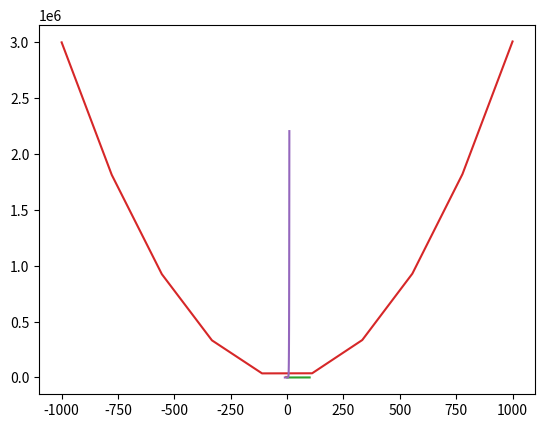

Write Python code to recreate this figure.
# -*- coding: UTF-8 -*-

# ------------------------(max to 80 columns)-----------------------------------
# [redacted]
# created:  2019.8.10

# Description:
#   练习 matplotlib.pyplot 初步知识
# ------------------------(max to 80 columns)-----------------------------------


import matplotlib.pyplot as plt  # 约定俗成的写法plt
import numpy as np

# Try 1 ----------------------------------------------------------
# try1 简单的正弦余弦图
# 设置起始数值，以及取样点数
start = -np.pi
stop = np.pi
point_num = 10
# 设置x值， -π to+π的256个值
x = np.linspace(start, stop, point_num, endpoint=True)

# 首先定义两个函数（正弦&余弦）
C = np.cos(x)
S = np.sin(x)
plt.plot(x, C)
plt.plot(x, S)

# 在ipython的交互环境中需要这句话才能显示出来
plt.show()

# Try 2 ----------------------------------------------------------
# try2 简单的一次函数作图
start = 1
stop = 100
point_num = 50
# 设置 x 值
x = np.linspace(start, stop, point_num, endpoint=True)

# 设置 a，b
a = 3
b = 4

# 定义一次函数并作图
y = a * x + b
plt.plot(x, y)

# 在ipython的交互环境中需要这句话才能显示出来
plt.show()

# Try 3 ----------------------------------------------------------
# try3 简单的二次函数作图
start = -1000
stop = 1000
point_num = 10
# 设置 x 值
x = np.linspace(start, stop, point_num, endpoint=True)

# 设置 a，b, c
a = 3
b = 4
c = 5
# 定义一次函数并作图
y = a * x * x + b * x + c
plt.plot(x, y)

# 在ipython的交互环境中需要这句话才能显示出来
plt.show()

# Try 4 ----------------------------------------------------------
# try4 高中其他函数作图
start = -10
stop = 10
point_num = 100
# 设置 x 值
x = np.linspace(start, stop, point_num, endpoint=True)
#y = 2 * x / (x * x + 1) - 2
y = x * x * np.exp(x)
'''
np 的数学公式参见
https://www.cnblogs.com/keepgoingon/p/7137448.html
'''
plt.plot(x, y)

# 在ipython的交互环境中需要这句话才能显示出来
plt.show()
